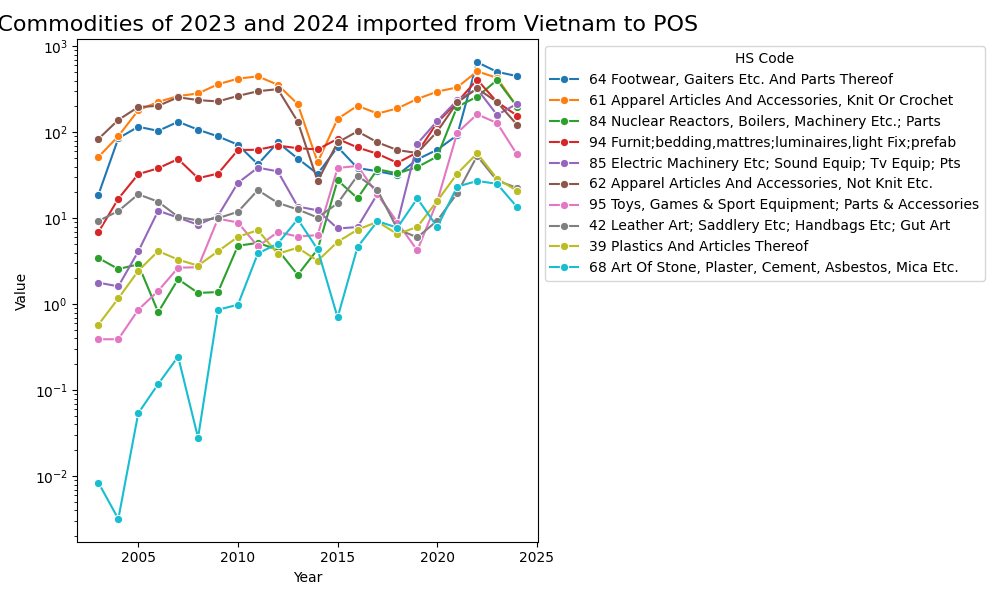

The table this chart was drawn from, first rows:
, Commodity, 2003, 2004, 2005, 2006, 2007, 2008, 2009, 2010, 2011, 2012, 2013, 2014, 2015, 2016, 2017, 2018, 2019, 2020, 2021, 2022, 2023, 2024
0, 64 Footwear, Gaiters Etc. And Parts Ther…, 187.7, 853.1, 1160, 1040, 1326, 1073, 896.5, 717.2, 425, 763, 495.8, 328.2, 675.4, 383.9, 352.6, 317.6, 484.3, 627.4, 925.1, 6544, 5051, 4504
1, 61 Apparel Articles And Accessories, Kni…, 516.9, 901.5, 1806, 2260, 2638, 2832, 3623, 4206, 4473, 3576, 2129, 448.1, 1432, 2039, 1651, 1896, 2447, 2975, 3331, 5121, 4297, 1988
2, 84 Nuclear Reactors, Boilers, Machinery …, 34.53, 25.68, 29.11, 8.101, 19.59, 13.54, 13.88, 47.93, 51.75, 43.1, 21.98, 43.62, 277.1, 171, 371.5, 333.1, 393.7, 524, 1988, 2590, 4052, 1995
3, 94 Furnit;bedding,mattres;luminaires,lig…, 69.01, 168.9, 325.9, 381.6, 488.8, 292.5, 331, 622.3, 627.2, 701, 653.1, 632.4, 838.6, 666.8, 562.3, 441.2, 583.1, 1298, 2251, 4093, 2253, 1568
4, 85 Electric Machinery Etc; Sound Equip; …, 17.84, 16.16, 41.13, 122.4, 101.8, 84.19, 107, 258.4, 388, 351.3, 137, 123.6, 76.14, 79.04, 192.1, 88.65, 737.1, 1354, 2361, 3197, 1594, 2145
5, 62 Apparel Articles And Accessories, Not…, 837.2, 1393, 1968, 2031, 2558, 2369, 2288, 2650, 3004, 3177, 1332, 270.9, 762.6, 1025, 764.3, 621.1, 574.9, 1022, 2223, 3240, 2248, 1226
6, 95 Toys, Games & Sport Equipment; Parts …, 3.914, 3.923, 8.63, 14.31, 26.66, 26.94, 99.15, 89.33, 47.05, 69.1, 61.39, 63.72, 384.6, 406.5, 189.7, 89.26, 42.29, 158.1, 985.3, 1621, 1281, 553
7, 42 Leather Art; Saddlery Etc; Handbags E…, 93.08, 121.4, 190.1, 155.9, 103.9, 94.25, 100.3, 119, 212.6, 151.1, 126.7, 102, 149.4, 313.4, 212.5, 74.87, 59.97, 93.9, 195.9, 531.3, 274.6, 225.7
8, 39 Plastics And Articles Thereof, 5.789, 11.7, 24.47, 41.53, 33.06, 28.11, 41.36, 60.78, 72.8, 38.63, 45.47, 32.02, 53.2, 73.62, 91.14, 65.52, 79.44, 159.2, 330.7, 569.3, 288.9, 209
9, 68 Art Of Stone, Plaster, Cement, Asbest…, 0.08412, 0.0319, 0.5399, 1.182, 2.46, 0.2801, 8.632, 9.878, 38.99, 50.65, 97.54, 43.45, 7.028, 46.3, 92.48, 77.77, 170.1, 79.22, 233.2, 271.7, 252, 135.2
10, 25 Salt; Sulfur; Earth & Stone; Lime & C…, 0.0303, 0, 0.5758, 0.1694, 0, 0, 0, 0, 0, 0, 0, 0, 0, 0, 0, 0.05429, 0.05304, 0, 7.184, 0.1053, 164, 163.2
11, 48 Paper & Paperboard & Articles (inc Pa…, 0.4528, 2.948, 8.702, 13.03, 22.61, 13.75, 23.09, 10.64, 17.43, 63.11, 10.8, 16.14, 44.55, 78.2, 25.66, 8.032, 18.86, 52.21, 134.9, 152, 99.18, 203.8
12, 90 Optic, Photo Etc, Medic Or Surgical I…, 0.3959, 0.8988, 0.5424, 0.5885, 0.9857, 1.331, 3.584, 8.624, 0.9848, 36.36, 13.86, 3.387, 2.241, 13.51, 10.43, 7.967, 16.58, 53.36, 186.4, 88.25, 160.6, 125.4
13, 73 Articles Of Iron Or Steel, 8.836, 19.04, 15.64, 23.68, 21.95, 32.74, 37.38, 91.54, 73.21, 59.81, 96.19, 78.08, 90.09, 75.25, 48.11, 69.15, 94.5, 93.33, 235.8, 276.4, 165.9, 93.31
14, 65 Headgear And Parts Thereof, 5.322, 7.82, 30.8, 22.17, 36.72, 25.34, 25.85, 50.43, 36.83, 62.72, 43.19, 28.79, 63.69, 68.46, 65.73, 31.54, 9.49, 38.2, 65.09, 203.6, 170.9, 54.38
15, 63 Textile Art Nesoi; Needlecraft Sets; …, 20.09, 35.46, 30.86, 59.81, 29.31, 35.15, 40.02, 90.95, 124.4, 92.25, 73.3, 42.26, 35.65, 56.63, 94.4, 22.89, 17.62, 75.01, 93.93, 199.2, 98.19, 98.5
16, 44 Wood And Articles Of Wood; Wood Charc…, 4.854, 3.939, 5.477, 14.46, 7.114, 4.308, 4.638, 19.36, 25.18, 26.8, 31.81, 30.43, 18.18, 19.93, 28.07, 31.71, 36.37, 94.83, 205.2, 226.1, 101.6, 89.96
17, 40 Rubber And Articles Thereof, 0.9952, 2.086, 3.764, 5.103, 6.634, 8.78, 9.065, 19.8, 52.23, 48.91, 23.16, 13.02, 61.85, 162.6, 97.47, 165.1, 171, 127.8, 107.9, 161.1, 111.9, 74.09
18, 87 Vehicles, Except Railway Or Tramway, …, 0.8294, 2.157, 54.28, 46.65, 0.9366, 3.5, 3.412, 5.699, 10.93, 26.84, 20.66, 9.953, 13.65, 10.55, 8.749, 27.76, 39.74, 47.34, 204.3, 229.9, 111.5, 48.01
19, 16 Prep Of Meat,of Fish,of Crustaceans E…, 10.17, 3.018, 7.637, 25.97, 2.545, 11.75, 17.43, 51.12, 27.99, 10.49, 25.1, 15.82, 37.25, 21.05, 16.98, 45.65, 44.01, 81.25, 37.52, 44.14, 93.09, 26.49
